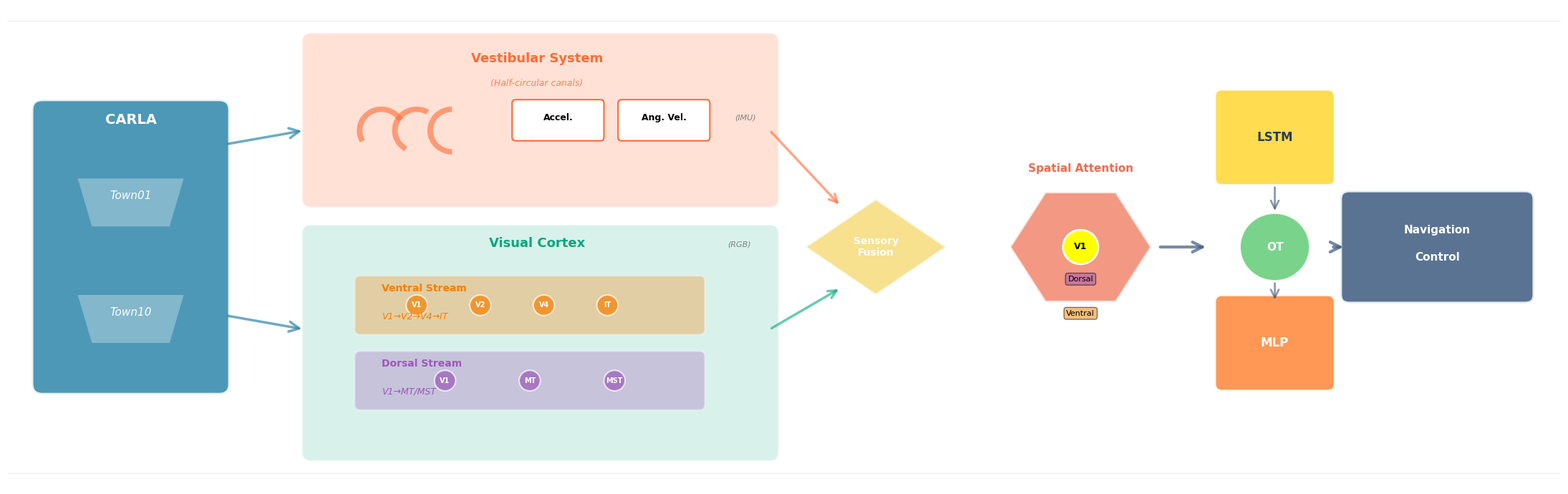

Write the Python code that produced this figure. (Note: this script raises an exception after producing the figure.)
#!/usr/bin/env python3
# -*- coding: utf-8 -*-
"""
生物启发导航系统架构图 - 美观专业版
使用多种形状、渐变色、更好的视觉层次
"""

import matplotlib.pyplot as plt
import matplotlib.patches as mpatches
from matplotlib.patches import FancyBboxPatch, FancyArrowPatch, Circle, Wedge, Polygon
import numpy as np

# 设置中文字体和样式
plt.rcParams['font.sans-serif'] = ['DejaVu Sans']
plt.rcParams['axes.unicode_minus'] = False
plt.rcParams['font.size'] = 10

# 创建大画布
fig, ax = plt.subplots(1, 1, figsize=(22, 7))
ax.set_xlim(0, 22)
ax.set_ylim(0, 7)
ax.axis('off')

# ==========================
# 定义颜色方案（更专业的配色）
# ==========================
COLOR_CARLA = '#2E86AB'      # 深蓝色 - CARLA
COLOR_VESTIBULAR = '#FF6B35'  # 橙红色 - 前庭系统
COLOR_VISUAL = '#06A77D'      # 青绿色 - 视觉系统
COLOR_VENTRAL = '#F77F00'     # 橙色 - 腹侧通路
COLOR_DORSAL = '#9B59B6'      # 紫色 - 背侧通路
COLOR_FUSION = '#F4D35E'      # 金黄色 - 融合
COLOR_ATTENTION = '#EE6C4D'   # 珊瑚色 - 注意力
COLOR_DECISION = '#3D5A80'    # 深蓝灰 - 决策

# ==========================
# 左侧：CARLA 环境（使用圆角矩形 + 渐变效果）
# ==========================
carla_box = FancyBboxPatch((0.5, 1.5), 2.5, 4, 
                           boxstyle="round,pad=0.15", 
                           facecolor=COLOR_CARLA, 
                           edgecolor='white', 
                           linewidth=3, 
                           alpha=0.85)
ax.add_patch(carla_box)

# CARLA场景图标（使用简化的道路图标）
road1 = Polygon([(1, 4.5), (2.5, 4.5), (2.3, 3.8), (1.2, 3.8)], 
                facecolor='white', alpha=0.3)
road2 = Polygon([(1, 2.8), (2.5, 2.8), (2.3, 2.1), (1.2, 2.1)], 
                facecolor='white', alpha=0.3)
ax.add_patch(road1)
ax.add_patch(road2)

ax.text(1.75, 5.3, 'CARLA', ha='center', fontsize=14, weight='bold', color='white')
ax.text(1.75, 4.2, 'Town01', ha='center', fontsize=11, color='white', style='italic')
ax.text(1.75, 2.5, 'Town10', ha='center', fontsize=11, color='white', style='italic')

# 箭头从CARLA到中间
arrow1 = FancyArrowPatch((3.1, 5), (4.2, 5.2),
                        arrowstyle='->', mutation_scale=25, 
                        linewidth=2.5, color=COLOR_CARLA, alpha=0.7)
arrow2 = FancyArrowPatch((3.1, 2.5), (4.2, 2.3),
                        arrowstyle='->', mutation_scale=25, 
                        linewidth=2.5, color=COLOR_CARLA, alpha=0.7)
ax.add_patch(arrow1)
ax.add_patch(arrow2)

# ==========================
# 中上：前庭系统（使用椭圆形表示器官）
# ==========================
# 外框
vestibular_box = FancyBboxPatch((4.3, 4.2), 6.5, 2.3, 
                                boxstyle="round,pad=0.12", 
                                facecolor=COLOR_VESTIBULAR, 
                                edgecolor='white', 
                                linewidth=2.5, 
                                alpha=0.2)
ax.add_patch(vestibular_box)

# 标题
ax.text(7.5, 6.2, 'Vestibular System', ha='center', fontsize=13, 
        weight='bold', color=COLOR_VESTIBULAR)
ax.text(7.5, 5.85, '(Half-circular canals)', ha='center', fontsize=9, 
        style='italic', color=COLOR_VESTIBULAR, alpha=0.8)

# 半规管图标（三个圆环）
canal1 = Wedge((5.3, 5.2), 0.35, 30, 210, width=0.08, 
               facecolor=COLOR_VESTIBULAR, alpha=0.6)
canal2 = Wedge((5.8, 5.2), 0.35, 60, 240, width=0.08, 
               facecolor=COLOR_VESTIBULAR, alpha=0.6)
canal3 = Wedge((6.3, 5.2), 0.35, 90, 270, width=0.08, 
               facecolor=COLOR_VESTIBULAR, alpha=0.6)
ax.add_patch(canal1)
ax.add_patch(canal2)
ax.add_patch(canal3)

# 数据输入（小圆角框）
acc_box = FancyBboxPatch((7.2, 5.1), 1.2, 0.5, 
                         boxstyle="round,pad=0.05", 
                         facecolor='white', 
                         edgecolor=COLOR_VESTIBULAR, 
                         linewidth=1.5)
ang_box = FancyBboxPatch((8.7, 5.1), 1.2, 0.5, 
                         boxstyle="round,pad=0.05", 
                         facecolor='white', 
                         edgecolor=COLOR_VESTIBULAR, 
                         linewidth=1.5)
ax.add_patch(acc_box)
ax.add_patch(ang_box)
ax.text(7.8, 5.35, 'Accel.', ha='center', fontsize=9, weight='bold')
ax.text(9.3, 5.35, 'Ang. Vel.', ha='center', fontsize=9, weight='bold')

# IMU标注（小字灰色）
ax.text(10.3, 5.35, '(IMU)', ha='left', fontsize=8, color='gray', style='italic')

# ==========================
# 中下：视觉皮层（使用脑区形状）
# ==========================
# 外框
visual_box = FancyBboxPatch((4.3, 0.5), 6.5, 3.2, 
                            boxstyle="round,pad=0.12", 
                            facecolor=COLOR_VISUAL, 
                            edgecolor='white', 
                            linewidth=2.5, 
                            alpha=0.15)
ax.add_patch(visual_box)

# 标题
ax.text(7.5, 3.5, 'Visual Cortex', ha='center', fontsize=13, 
        weight='bold', color=COLOR_VISUAL)
ax.text(10.2, 3.5, '(RGB)', ha='left', fontsize=8, color='gray', style='italic')

# 腹侧通路（波浪形路径）
ventral_path = FancyBboxPatch((5, 2.3), 4.8, 0.7, 
                              boxstyle="round,pad=0.08", 
                              facecolor=COLOR_VENTRAL, 
                              edgecolor='white', 
                              linewidth=2, 
                              alpha=0.3)
ax.add_patch(ventral_path)
ax.text(5.3, 2.85, 'Ventral Stream', ha='left', fontsize=10, 
        weight='bold', color=COLOR_VENTRAL)
ax.text(5.3, 2.45, 'V1→V2→V4→IT', ha='left', fontsize=9, 
        color=COLOR_VENTRAL, style='italic')

# V1-IT小圆点标注
for i, label in enumerate(['V1', 'V2', 'V4', 'IT']):
    x = 5.8 + i * 0.9
    circle = Circle((x, 2.65), 0.15, facecolor=COLOR_VENTRAL, 
                   edgecolor='white', linewidth=1.5, alpha=0.7)
    ax.add_patch(circle)
    ax.text(x, 2.65, label, ha='center', va='center', 
           fontsize=7, weight='bold', color='white')

# 背侧通路
dorsal_path = FancyBboxPatch((5, 1.2), 4.8, 0.7, 
                             boxstyle="round,pad=0.08", 
                             facecolor=COLOR_DORSAL, 
                             edgecolor='white', 
                             linewidth=2, 
                             alpha=0.3)
ax.add_patch(dorsal_path)
ax.text(5.3, 1.75, 'Dorsal Stream', ha='left', fontsize=10, 
        weight='bold', color=COLOR_DORSAL)
ax.text(5.3, 1.35, 'V1→MT/MST', ha='left', fontsize=9, 
        color=COLOR_DORSAL, style='italic')

# MT/MST小圆点
for i, label in enumerate(['V1', 'MT', 'MST']):
    x = 6.2 + i * 1.2
    circle = Circle((x, 1.55), 0.15, facecolor=COLOR_DORSAL, 
                   edgecolor='white', linewidth=1.5, alpha=0.7)
    ax.add_patch(circle)
    ax.text(x, 1.55, label, ha='center', va='center', 
           fontsize=7, weight='bold', color='white')

# ==========================
# 中间：感觉融合（菱形）
# ==========================
fusion_diamond = Polygon([(11.3, 3.5), (12.3, 4.2), (13.3, 3.5), (12.3, 2.8)], 
                        facecolor=COLOR_FUSION, 
                        edgecolor='white', 
                        linewidth=2.5, 
                        alpha=0.7)
ax.add_patch(fusion_diamond)
ax.text(12.3, 3.5, 'Sensory\nFusion', ha='center', va='center', 
       fontsize=10, weight='bold', color='white')

# 从前庭和视觉到融合的箭头
arrow3 = FancyArrowPatch((10.8, 5.2), (11.8, 4.1),
                        arrowstyle='->', mutation_scale=20, 
                        linewidth=2.5, color=COLOR_VESTIBULAR, alpha=0.6)
arrow4 = FancyArrowPatch((10.8, 2.3), (11.8, 2.9),
                        arrowstyle='->', mutation_scale=20, 
                        linewidth=2.5, color=COLOR_VISUAL, alpha=0.6)
ax.add_patch(arrow3)
ax.add_patch(arrow4)

# ==========================
# 右侧：空间注意力 + 决策网络
# ==========================
# 空间注意力（六边形）
attention_hex = Polygon([
    (14.2, 3.5), (14.7, 4.3), (15.7, 4.3), 
    (16.2, 3.5), (15.7, 2.7), (14.7, 2.7)
], facecolor=COLOR_ATTENTION, edgecolor='white', linewidth=2.5, alpha=0.7)
ax.add_patch(attention_hex)
ax.text(15.2, 4.6, 'Spatial Attention', ha='center', fontsize=11, 
       weight='bold', color=COLOR_ATTENTION)

# V1层（小圆）
v1_circle = Circle((15.2, 3.5), 0.25, facecolor='yellow', 
                   edgecolor='white', linewidth=2)
ax.add_patch(v1_circle)
ax.text(15.2, 3.5, 'V1', ha='center', va='center', fontsize=9, weight='bold')

# Dorsal/Ventral小标签
ax.text(15.2, 3.0, 'Dorsal', ha='center', fontsize=8, 
       bbox=dict(boxstyle='round,pad=0.3', facecolor=COLOR_DORSAL, alpha=0.5))
ax.text(15.2, 2.5, 'Ventral', ha='center', fontsize=8, 
       bbox=dict(boxstyle='round,pad=0.3', facecolor=COLOR_VENTRAL, alpha=0.5))

# 箭头到决策网络
arrow5 = FancyArrowPatch((16.3, 3.5), (17, 3.5),
                        arrowstyle='->', mutation_scale=25, 
                        linewidth=3, color=COLOR_DECISION, alpha=0.7)
ax.add_patch(arrow5)

# 决策网络：LSTM（圆角矩形）
lstm_box = FancyBboxPatch((17.2, 4.5), 1.5, 1.2, 
                          boxstyle="round,pad=0.1", 
                          facecolor='#FFD93D', 
                          edgecolor='white', 
                          linewidth=2.5, 
                          alpha=0.9)
ax.add_patch(lstm_box)
ax.text(17.95, 5.1, 'LSTM', ha='center', va='center', 
       fontsize=12, weight='bold', color='#2C3E50')

# OT（圆形）
ot_circle = Circle((17.95, 3.5), 0.5, facecolor='#6BCF7F', 
                   edgecolor='white', linewidth=2.5, alpha=0.9)
ax.add_patch(ot_circle)
ax.text(17.95, 3.5, 'OT', ha='center', va='center', 
       fontsize=11, weight='bold', color='white')

# MLP（圆角矩形）
mlp_box = FancyBboxPatch((17.2, 1.5), 1.5, 1.2, 
                         boxstyle="round,pad=0.1", 
                         facecolor='#FF8C42', 
                         edgecolor='white', 
                         linewidth=2.5, 
                         alpha=0.9)
ax.add_patch(mlp_box)
ax.text(17.95, 2.1, 'MLP', ha='center', va='center', 
       fontsize=12, weight='bold', color='white')

# 连接箭头
arrow6 = FancyArrowPatch((17.95, 4.4), (17.95, 4.0),
                        arrowstyle='->', mutation_scale=20, 
                        linewidth=2, color=COLOR_DECISION, alpha=0.6)
arrow7 = FancyArrowPatch((17.95, 3.0), (17.95, 2.7),
                        arrowstyle='->', mutation_scale=20, 
                        linewidth=2, color=COLOR_DECISION, alpha=0.6)
ax.add_patch(arrow6)
ax.add_patch(arrow7)

# 输出（圆角矩形）
output_box = FancyBboxPatch((19, 2.8), 2.5, 1.4, 
                            boxstyle="round,pad=0.12", 
                            facecolor=COLOR_DECISION, 
                            edgecolor='white', 
                            linewidth=3, 
                            alpha=0.85)
ax.add_patch(output_box)
ax.text(20.25, 3.7, 'Navigation', ha='center', fontsize=11, weight='bold', color='white')
ax.text(20.25, 3.3, 'Control', ha='center', fontsize=11, weight='bold', color='white')

# 最后一个箭头
arrow8 = FancyArrowPatch((18.75, 3.5), (18.95, 3.5),
                        arrowstyle='->', mutation_scale=25, 
                        linewidth=3, color=COLOR_DECISION, alpha=0.7)
ax.add_patch(arrow8)

# ==========================
# 添加一些装饰性元素
# ==========================
# 顶部和底部装饰线
ax.plot([0, 22], [6.8, 6.8], 'k-', linewidth=0.5, alpha=0.1)
ax.plot([0, 22], [0.2, 0.2], 'k-', linewidth=0.5, alpha=0.1)

plt.tight_layout()
plt.savefig('/home/dream/neuro_111111/carla-pedestrians/neuro/kbs/fig/bio_nav_architecture.pdf', 
            dpi=300, bbox_inches='tight', facecolor='white')
plt.savefig('/home/dream/neuro_111111/carla-pedestrians/neuro/kbs/fig/bio_nav_architecture.png', 
            dpi=300, bbox_inches='tight', facecolor='white')
print("✅ 美观版生物启发导航架构图已生成！")
plt.close()
